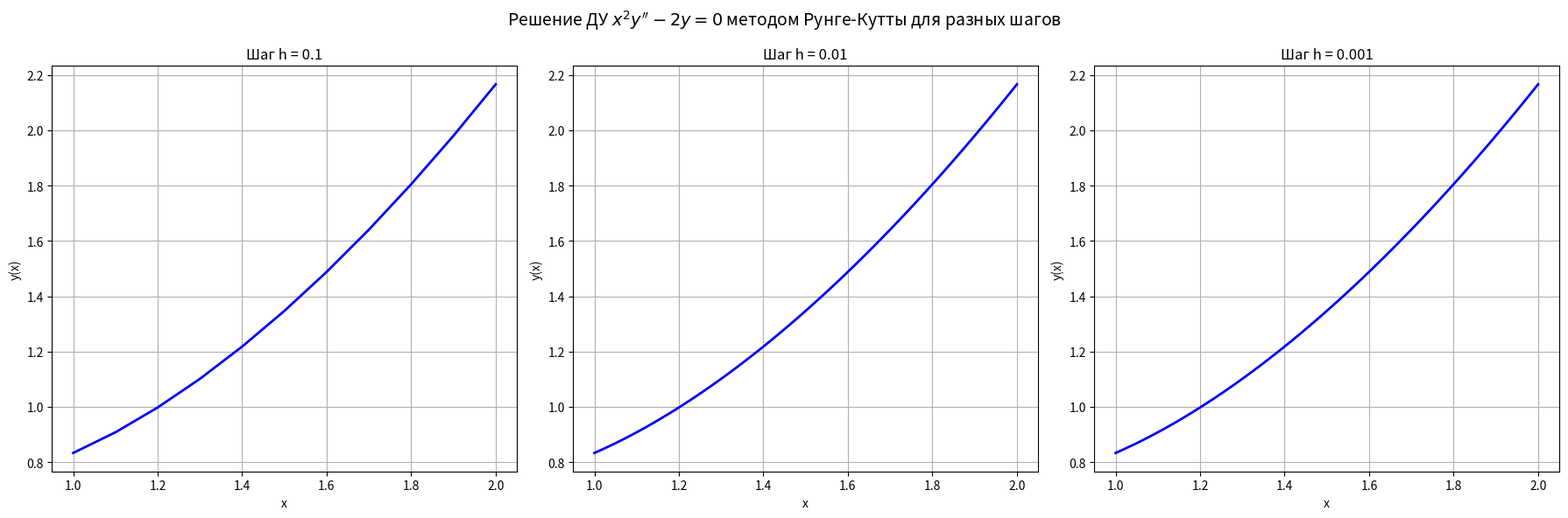
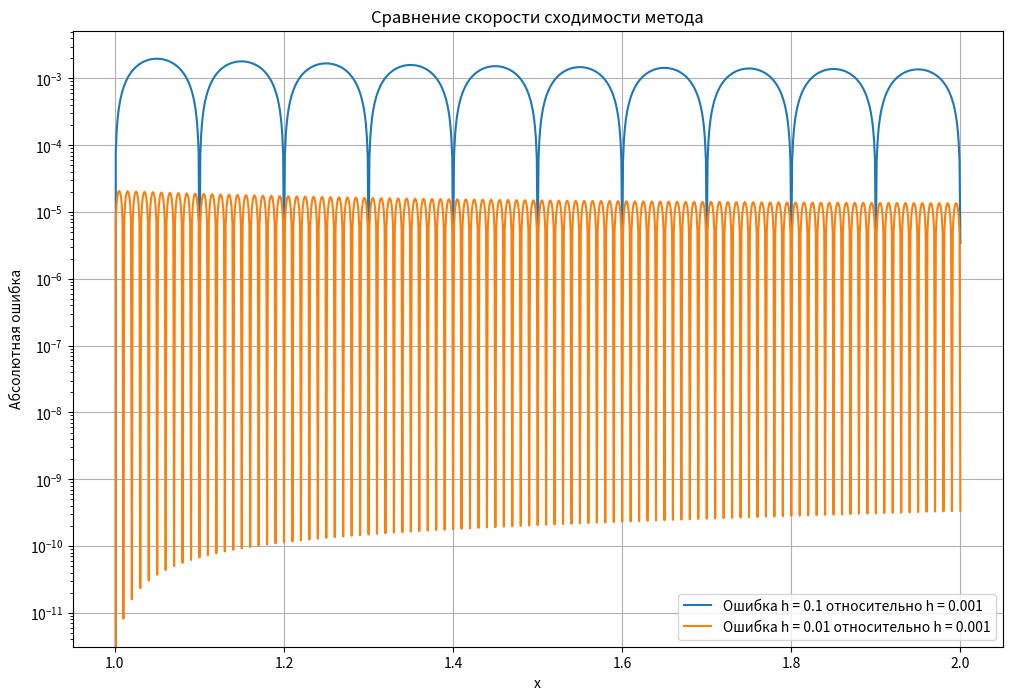

Recreate these plots in Python, in order.
import numpy as np
import matplotlib.pyplot as plt

def runge_kutta_4th_order(f, x0, y0, y_prime0, x_end, h):
    """
    Метод Рунге-Кутты 4‑го порядка для ДУ 2‑го порядка.
    f — функция, задающая ДУ в виде y'' = f(x, y, y')
    """
    x = np.arange(x0, x_end + h, h)
    n = len(x)
    y = np.zeros(n)
    y_prime = np.zeros(n)

    y[0] = y0
    y_prime[0] = y_prime0

    for i in range(n - 1):
        k1_y = h * y_prime[i]
        k1_yp = h * f(x[i], y[i], y_prime[i])

        k2_y = h * (y_prime[i] + 0.5 * k1_yp)
        k2_yp = h * f(x[i] + 0.5 * h, y[i] + 0.5 * k1_y, y_prime[i] + 0.5 * k1_yp)

        k3_y = h * (y_prime[i] + 0.5 * k2_yp)
        k3_yp = h * f(x[i] + 0.5 * h, y[i] + 0.5 * k2_y, y_prime[i] + 0.5 * k2_yp)

        k4_y = h * (y_prime[i] + k3_yp)
        k4_yp = h * f(x[i] + h, y[i] + k3_y, y_prime[i] + k3_yp)

        y[i + 1] = y[i] + (k1_y + 2 * k2_y + 2 * k3_y + k4_y) / 6
        y_prime[i + 1] = y_prime[i] + (k1_yp + 2 * k2_yp + 2 * k3_yp + k4_yp) / 6

    return x, y


# Задача 1: ДУ 2-го порядка
def f1(x, y, y_prime):
    return 2 * y / (x ** 2)

x0 = 1
y0 = 5 / 6
y_prime0 = 2 / 3
x_end = 2
h_values = [0.1, 0.01, 0.001]
results = {}

for h in h_values:
    x, y = runge_kutta_4th_order(f1, x0, y0, y_prime0, x_end, h)
    results[h] = (x, y)

# Визуализация решений для разных шагов (3 отдельных подграфика)
fig, axes = plt.subplots(1, 3, figsize=(18, 6))
fig.suptitle('Решение ДУ $x^2 y\'\' - 2y = 0$ методом Рунге-Кутты для разных шагов', fontsize=14)

for idx, h in enumerate(h_values):
    x, y = results[h]
    axes[idx].plot(x, y, 'b-', linewidth=2)
    axes[idx].set_xlabel('x')
    axes[idx].set_ylabel('y(x)')
    axes[idx].set_title(f'Шаг h = {h}')
    axes[idx].grid(True)

plt.tight_layout()
plt.show()

# Сравнение скорости сходимости
plt.figure(figsize=(12, 8))
reference_h = 0.001
x_ref, y_ref = results[reference_h]

for h, (x, y) in results.items():
    if h != reference_h:
        # Интерполяция для сравнения
        y_interp = np.interp(x_ref, x, y)
        error = np.abs(y_interp - y_ref)
        plt.plot(x_ref, error, label=f'Ошибка h = {h} относительно h = {reference_h}')

plt.xlabel('x')
plt.ylabel('Абсолютная ошибка')
plt.title('Сравнение скорости сходимости метода')
plt.legend()
plt.yscale('log')
plt.grid(True)
plt.show()

print("\nРешение дифференциального уравнения методом Рунге-Кутты:")

# Вывод только финальных решений для задачи 1
for h, (x, y) in results.items():
    final_x = x[-1]
    final_y = y[-1]
    print(f"Шаг h = {h}: y({final_x:.3f}) = {final_y:.6f}")

print("\nРешение через встроенную функцию scipy.integrate.solve_ivp")
from scipy.integrate import solve_ivp

# Преобразуем ДУ 2‑го порядка в систему ДУ 1‑го порядка
# Исходное уравнение: y'' = 2y / x²
# Вводим замену: z = y', тогда z' = y'' = 2y / x²
def system_ode(x, state):
    y, z = state  # y — значение функции, z — её производная
    dydx = z
    dzdx = 2 * y / (x ** 2)
    return [dydx, dzdx]

# Начальные условия
initial_state = [y0, y_prime0]  # [y(x0), y'(x0)]

# Решаем с помощью solve_ivp (метод RK45 — адаптивный шаг)
solution_scipy = solve_ivp(
    system_ode,
    [x0, x_end],
    initial_state,
    method='RK45',
    dense_output=True,  # Позволяет получить решение в любых точках
    rtol=1e-8,      # Относительная точность
    atol=1e-10       # Абсолютная точность
)

# Получаем решение на той же сетке, что и в методе Рунге‑Кутты
x_scipy = np.arange(x0, x_end + 0.001, 0.001)  # Используем мелкий шаг для сравнения
y_scipy, y_prime_scipy = solution_scipy.sol(x_scipy)


# Вывод финальных значений для сравнения
for h, (x, y) in results.items():
    final_x = x[-1]
    final_y = y[-1]
    print(f"Шаг h = {h}: y({final_x:.3f}) = {final_y:.6f}")
